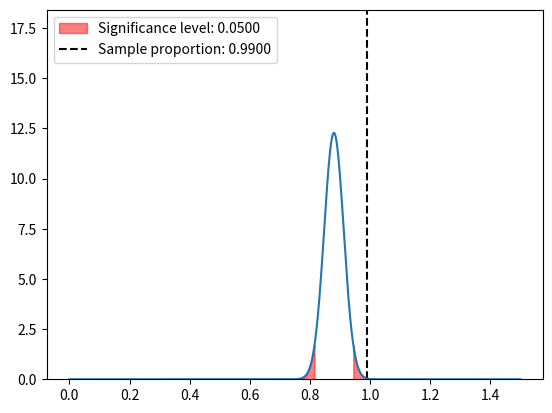

Write the Python code that produced this figure.
# we are computing and plotting the area between two z-scores.

from math import sqrt
import numpy as np
import scipy.stats as st
import matplotlib.pyplot as plt


mean = 0.88
std = sqrt((mean * (1 - mean)) / 100)

# test statistic
test_stat = (0.99 - mean) / std
print(f"Test statistic: {test_stat:.4f}")

print(mean, std)

alpha = 0.05

# z1 = (98 - mean) / std
# z2 = (102 - mean) / std

# print(z1, z2)

# print(f"Z1: {z1}")
# print(f"Z2: {z2}")

# print(st.norm.cdf(z2) - st.norm.cdf(z1))

# print(f"Area 1: {st.norm.cdf(z1)}")
# print(f"Area 2: {st.norm.cdf(z2)}")

# plot normal curve
x = np.linspace(0, 1.5, 1000)
y = 1 / (std * np.sqrt(2 * np.pi)) * np.exp(-((x - mean) ** 2) / (2 * std**2))

# y limit to 1.5 * maximum y
plt.ylim(0, 1.5 * np.max(y))

# shade area under curve from z1 to z2
# plt.fill_between(x, 0, y, where=(x <= mean + z2 * std) & (x >= mean + z1 * std), color="red", alpha=0.5)

# get z score given area under curve
z = st.norm.ppf(alpha / 2)
print(z)
print(mean - z * std)

# shade area under curve before -z and after z
plt.fill_between(x, 0, y, where=(x <= mean + z * std), color="red", alpha=0.5)
plt.fill_between(x, 0, y, where=(x >= mean - z * std), color="red", alpha=0.5, label=f"Significance level: {alpha:.4f}")

# plot vertical dotted line for sample mean
plt.axvline(x=mean + test_stat * std, linestyle="--", color="black", label=f"Sample proportion: {mean + test_stat * std:.4f}")

plt.legend()

plt.plot(x, y)
plt.show()
